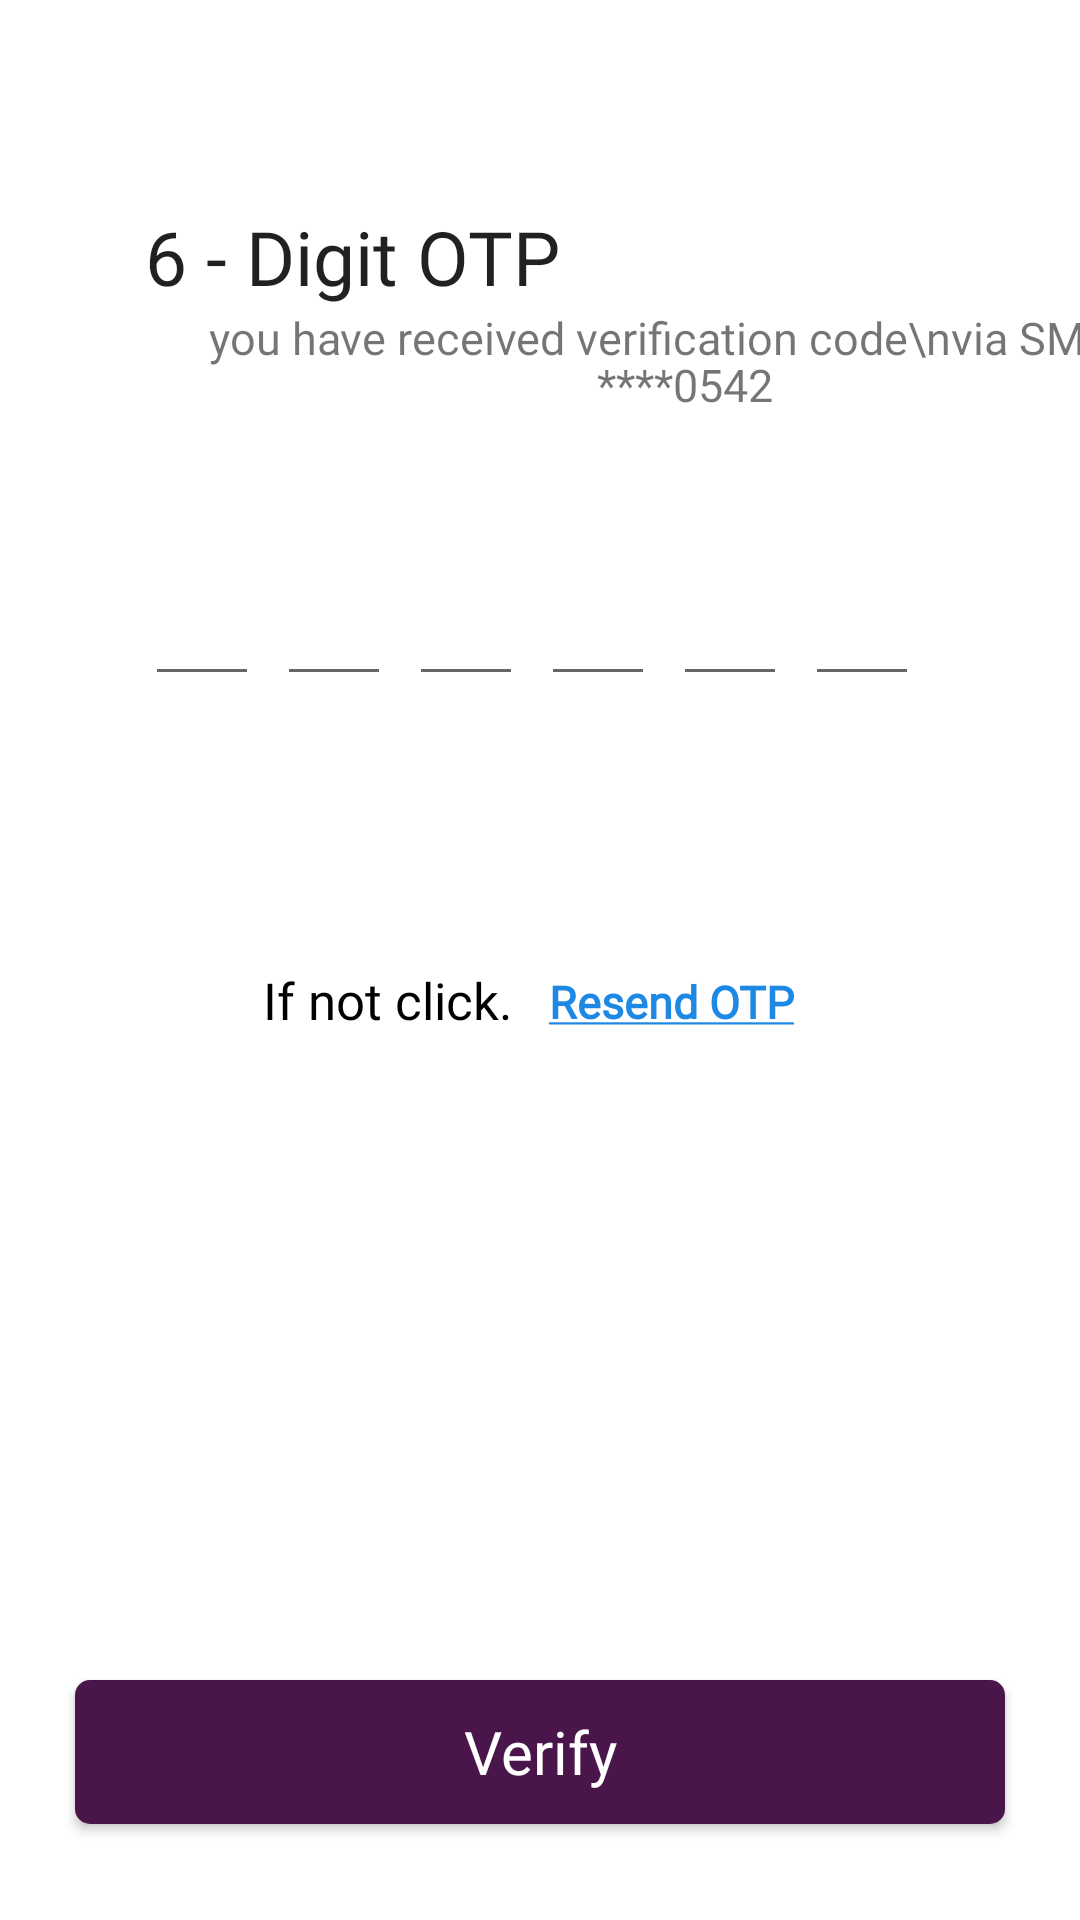

Write the Android layout XML for this screen, with the resource values it uses.
<!-- AndroidManifest.xml: application theme Theme.Buildo -->
<!-- res/layout/activity_otp_validation.xml -->
<?xml version="1.0" encoding="utf-8"?>
<androidx.constraintlayout.widget.ConstraintLayout
    xmlns:android="http://schemas.android.com/apk/res/android"
    xmlns:app="http://schemas.android.com/apk/res-auto"
    xmlns:tools="http://schemas.android.com/tools"
    android:layout_width="match_parent"
    android:layout_height="match_parent"
    android:background="@color/white">

    <TextView
        android:id="@+id/tvEnterYourPhone"
        android:layout_width="wrap_content"
        android:layout_height="wrap_content"
        android:fontFamily="@font/open_sans_light"
        android:text="6 - Digit OTP"
        android:textAppearance="@style/TextAppearance.AppCompat.Large"
        android:textSize="25sp"
        app:layout_constraintBottom_toBottomOf="parent"
        app:layout_constraintEnd_toEndOf="parent"
        app:layout_constraintHorizontal_bias="0.219"
        app:layout_constraintStart_toStartOf="parent"
        app:layout_constraintTop_toTopOf="parent"
        app:layout_constraintVertical_bias="0.113" />

    <TextView
        android:id="@+id/showPhoneId"
        android:layout_width="wrap_content"
        android:layout_height="wrap_content"
        android:fontFamily="@font/open_sans"
        android:text="you have received verification code\nvia SMS at ****0542"
        android:textSize="15sp"
        android:textAlignment="center"
        app:layout_constraintStart_toStartOf="@+id/tvEnterYourPhone"
        app:layout_constraintTop_toBottomOf="@+id/tvEnterYourPhone"
        android:gravity="center_horizontal" />

    <EditText
        android:id="@+id/ecode1Id"
        android:layout_width="wrap_content"
        android:layout_height="wrap_content"
        android:ems="2"
        android:inputType="phone"
        android:maxLength="1"
        android:singleLine="true"
        android:gravity="center"
        app:layout_constraintBottom_toBottomOf="parent"
        app:layout_constraintStart_toStartOf="@+id/tvEnterYourPhone"
        app:layout_constraintTop_toBottomOf="@+id/tvEnterYourPhone"
        app:layout_constraintVertical_bias="0.178" />

    <EditText
        android:id="@+id/ecode2Id"
        android:layout_width="wrap_content"
        android:layout_height="wrap_content"
        android:layout_marginStart="6dp"
        android:layout_marginLeft="6dp"
        android:ems="2"
        android:inputType="phone"
        android:singleLine="true"
        android:gravity="center"
        android:maxLength="1"
        app:layout_constraintBottom_toBottomOf="@+id/ecode1Id"
        app:layout_constraintStart_toEndOf="@+id/ecode1Id"
        app:layout_constraintTop_toTopOf="@+id/ecode1Id" />

    <EditText
        android:id="@+id/ecode3Id"
        android:layout_width="wrap_content"
        android:layout_height="wrap_content"
        android:layout_marginStart="6dp"
        android:layout_marginLeft="6dp"
        android:gravity="center"
        android:ems="2"
        android:inputType="phone"
        android:maxLength="1"
        android:singleLine="true"
        app:layout_constraintBottom_toBottomOf="@+id/ecode2Id"
        app:layout_constraintStart_toEndOf="@+id/ecode2Id"
        app:layout_constraintTop_toTopOf="@+id/ecode2Id"
        app:layout_constraintVertical_bias="1.0" />

    <EditText
        android:id="@+id/ecode4Id"
        android:layout_width="wrap_content"
        android:layout_height="wrap_content"
        android:layout_marginStart="6dp"
        android:layout_marginLeft="6dp"
        android:ems="2"
        android:gravity="center"
        android:inputType="phone"
        android:maxLength="1"
        android:singleLine="true"
        app:layout_constraintBottom_toBottomOf="@+id/ecode3Id"
        app:layout_constraintStart_toEndOf="@+id/ecode3Id"
        app:layout_constraintTop_toTopOf="@+id/ecode3Id" />
    <EditText
        android:id="@+id/ecode5Id"
        android:layout_width="wrap_content"
        android:layout_height="wrap_content"
        android:layout_marginStart="6dp"
        android:layout_marginLeft="6dp"
        android:ems="2"
        android:gravity="center"
        android:inputType="phone"
        android:maxLength="1"
        android:singleLine="true"
        app:layout_constraintBottom_toBottomOf="@+id/ecode4Id"
        app:layout_constraintStart_toEndOf="@+id/ecode4Id"
        app:layout_constraintTop_toTopOf="@+id/ecode4Id" />
    <EditText
        android:id="@+id/ecode6Id"
        android:layout_width="wrap_content"
        android:layout_height="wrap_content"
        android:layout_marginStart="6dp"
        android:ems="2"
        android:inputType="phone"
        android:maxLength="1"
        android:singleLine="true"
        android:gravity="center"
        app:layout_constraintBottom_toBottomOf="@+id/ecode5Id"
        app:layout_constraintStart_toEndOf="@+id/ecode5Id"
        app:layout_constraintTop_toTopOf="@+id/ecode5Id" />
    <TextView
        android:id="@+id/errorStatus"
        android:layout_width="match_parent"
        android:layout_height="wrap_content"
        android:fontFamily="@font/open_sans_light"
        android:textColor="@color/redColor"
        android:layout_margin="20dp"
        android:textStyle="bold"
        app:layout_constraintTop_toBottomOf="@id/clickId"
        app:layout_constraintEnd_toStartOf="parent"
        app:layout_constraintEnd_toEndOf="parent"
        android:text="Opps ! invalid OTP"
        android:gravity="center"
        android:visibility="gone"
        />
    <TextView
        android:id="@+id/timeOtp"
        android:layout_width="wrap_content"
        android:layout_height="45dp"
        android:fontFamily="@font/open_sans_light"
        android:textSize="30sp"
        app:layout_constraintHorizontal_bias="0.5"
        app:layout_constraintBottom_toTopOf="@+id/resendbutton"
        app:layout_constraintEnd_toEndOf="parent"
        app:layout_constraintStart_toStartOf="parent" />
    <Button
        android:id="@+id/resendbutton"
        style="?android:attr/borderlessButtonStyle"
        android:layout_width="wrap_content"
        android:layout_height="wrap_content"
        android:layout_marginTop="78dp"
        android:fontFamily="@font/open_sans_light"
        android:text="@string/tvresend"
        android:textAllCaps="false"
        android:textColor="@color/sucessColor"
        android:textSize="15sp"
        android:textStyle="bold"
        app:layout_constraintEnd_toEndOf="parent"
        app:layout_constraintHorizontal_bias="0.0"
        app:layout_constraintStart_toEndOf="@+id/clickId"
        app:layout_constraintTop_toBottomOf="@+id/ecode3Id" />

    <androidx.appcompat.widget.AppCompatButton
        android:id="@+id/verifybutton"
        android:layout_width="match_parent"
        android:layout_height="wrap_content"
        android:layout_marginBottom="32dp"
        android:layout_marginStart="25dp"
        android:layout_marginEnd="25dp"
        android:background="@drawable/background_next_button"
        android:fontFamily="@font/open_sans_light"
        android:text="@string/tvverify"
        android:textAllCaps="false"
        android:textSize="20sp"
        android:textColor="@color/white"
        app:layout_constraintBottom_toBottomOf="parent"
        app:layout_constraintEnd_toEndOf="parent"
        app:layout_constraintHorizontal_bias="0.0"
        app:layout_constraintStart_toStartOf="parent"
         />

    <TextView
        android:id="@+id/clickId"
        android:layout_width="wrap_content"
        android:layout_height="wrap_content"
        android:fontFamily="@font/open_sans_light"
        android:text="@string/tvclick"
        android:textColor="@color/black"
        android:textSize="17sp"
        app:layout_constraintBottom_toBottomOf="@+id/resendbutton"
        app:layout_constraintEnd_toEndOf="parent"
        app:layout_constraintHorizontal_bias="0.317"
        app:layout_constraintStart_toStartOf="parent"
        app:layout_constraintTop_toTopOf="@+id/resendbutton"
        app:layout_constraintVertical_bias="0.48" />

    <com.airbnb.lottie.LottieAnimationView
        android:id="@+id/progressbar"
        android:layout_width="match_parent"
        android:layout_height="70dp"
        android:gravity="center"
        app:lottie_autoPlay="true"
        app:lottie_speed="1"
        app:lottie_colorFilter="@color/defaultButtonColor"
        app:lottie_fileName="progress.json"
        app:lottie_loop="true"
        android:visibility="invisible"
        app:layout_constraintBottom_toBottomOf="parent"
        app:layout_constraintEnd_toEndOf="parent"
        app:layout_constraintHorizontal_bias="0.5"
        app:layout_constraintStart_toStartOf="parent"
        app:layout_constraintTop_toBottomOf="@+id/clickId"
        app:layout_constraintVertical_bias="0.411"
        />


</androidx.constraintlayout.widget.ConstraintLayout>
<!-- resources referenced by this layout -->
<resources>
  <color name="black">#FF000000</color>
  <color name="defaultButtonColor">#d3d3d3</color>
  <color name="redColor">#DD2B27</color>
  <color name="sucessColor">#1E88E5</color>
  <color name="white">#FFFFFFFF</color>
  <!-- drawable background_next_button (drawable) -->
  <?xml version="1.0" encoding="utf-8"?>
  <shape xmlns:android="http://schemas.android.com/apk/res/android"
      android:shape="rectangle">
      <solid android:color="@color/appthemeColor"/>
      <corners android:radius="5dp"/>
  </shape>
  <string name="tvclick">If not click.</string>
  <string name="tvresend"><u>Resend OTP</u></string>
  <string name="tvverify">Verify</string>
  <style name="Theme.Buildo" parent="Theme.MaterialComponents.Light.NoActionBar">
          
          <item name="colorPrimary">@color/appthemeColor</item>
          <item name="colorPrimaryVariant">@color/appthemeColor</item>
          <item name="colorOnPrimary">@color/white</item>
          
          <item name="colorSecondary">@color/blueColor</item>
          <item name="colorSecondaryVariant">#0288D1</item>
          <item name="colorOnSecondary">@color/black</item>
          
          <item name="android:statusBarColor">@color/navbarColor</item>
          
          
          <item name="android:windowLightStatusBar">true</item>
          <item name="android:lineSpacingMultiplier">0.9</item>
  
      </style>
  <color name="appthemeColor">#4A154b</color>
  <color name="blueColor">#007AFF</color>
  <color name="navbarColor">#4A154B</color>
</resources>
